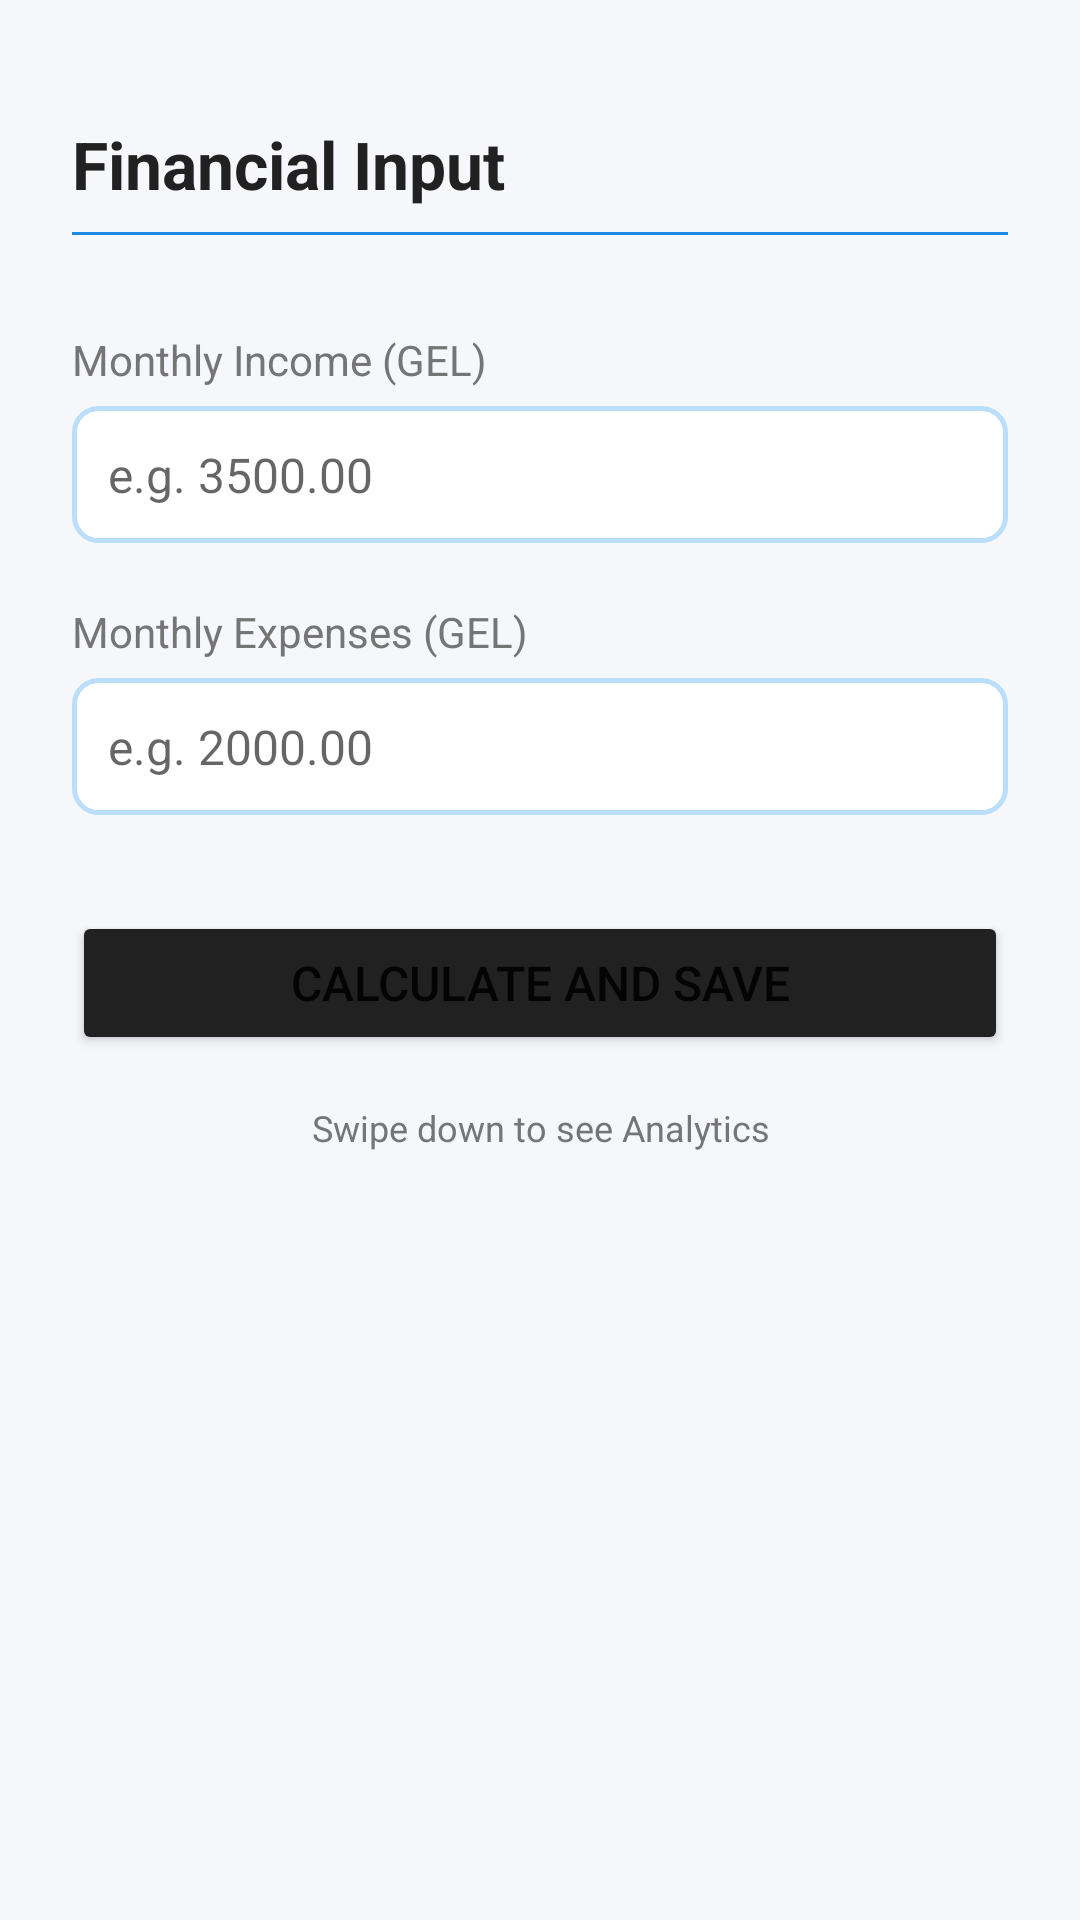

The Android layout XML behind this screen, and the referenced resources:
<!-- AndroidManifest.xml: application theme Theme.AdvancedWealthTracker -->
<!-- res/layout/fragment_input.xml -->
<?xml version="1.0" encoding="utf-8"?>
<androidx.constraintlayout.widget.ConstraintLayout
    xmlns:android="http://schemas.android.com/apk/res/android"
    xmlns:app="http://schemas.android.com/apk/res-auto"
    android:layout_width="match_parent"
    android:layout_height="match_parent"
    android:padding="24dp"
    android:background="@color/background">

    <androidx.appcompat.widget.AppCompatTextView
        android:id="@+id/gk_li_tv_input_title"
        android:layout_width="0dp"
        android:layout_height="wrap_content"
        android:layout_marginTop="16dp"
        android:text="@string/input_title"
        android:textColor="@color/on_surface"
        android:textSize="22sp"
        android:textStyle="bold"
        app:layout_constraintEnd_toEndOf="parent"
        app:layout_constraintStart_toStartOf="parent"
        app:layout_constraintTop_toTopOf="parent" />

    <View
        android:id="@+id/gk_li_divider_input"
        android:layout_width="0dp"
        android:layout_height="1dp"
        android:background="@color/primary"
        android:layout_marginTop="8dp"
        app:layout_constraintTop_toBottomOf="@id/gk_li_tv_input_title"
        app:layout_constraintStart_toStartOf="parent"
        app:layout_constraintEnd_toEndOf="parent" />

    <androidx.appcompat.widget.AppCompatTextView
        android:id="@+id/gk_li_tv_label_income"
        android:layout_width="0dp"
        android:layout_height="wrap_content"
        android:text="@string/label_income"
        android:textSize="14sp"
        android:textColor="@color/on_surface_medium"
        android:layout_marginTop="32dp"
        app:layout_constraintTop_toBottomOf="@id/gk_li_divider_input"
        app:layout_constraintStart_toStartOf="parent"
        app:layout_constraintEnd_toEndOf="parent" />

    <EditText
        android:id="@+id/gk_li_et_income"
        android:layout_width="0dp"
        android:layout_height="wrap_content"
        android:hint="e.g. 3500.00"
        android:inputType="numberDecimal"
        android:textSize="16sp"
        android:padding="12dp"
        android:background="@drawable/et_background"
        android:layout_marginTop="6dp"
        app:layout_constraintTop_toBottomOf="@id/gk_li_tv_label_income"
        app:layout_constraintStart_toStartOf="parent"
        app:layout_constraintEnd_toEndOf="parent" />

    <androidx.appcompat.widget.AppCompatTextView
        android:id="@+id/gk_li_tv_label_expenses"
        android:layout_width="0dp"
        android:layout_height="wrap_content"
        android:text="@string/label_expenses"
        android:textSize="14sp"
        android:textColor="@color/on_surface_medium"
        android:layout_marginTop="20dp"
        app:layout_constraintTop_toBottomOf="@id/gk_li_et_income"
        app:layout_constraintStart_toStartOf="parent"
        app:layout_constraintEnd_toEndOf="parent" />

    <EditText
        android:id="@+id/gk_li_et_expenses"
        android:layout_width="0dp"
        android:layout_height="wrap_content"
        android:hint="e.g. 2000.00"
        android:inputType="numberDecimal"
        android:textSize="16sp"
        android:padding="12dp"
        android:background="@drawable/et_background"
        android:layout_marginTop="6dp"
        app:layout_constraintTop_toBottomOf="@id/gk_li_tv_label_expenses"
        app:layout_constraintStart_toStartOf="parent"
        app:layout_constraintEnd_toEndOf="parent" />

    <Button
        android:id="@+id/gk_li_btn_save"
        android:layout_width="0dp"
        android:layout_height="wrap_content"
        android:layout_marginTop="32dp"
        android:backgroundTint="@color/on_surface"
        android:text="@string/btn_calculate"
        android:textSize="16sp"
        app:layout_constraintEnd_toEndOf="parent"
        app:layout_constraintStart_toStartOf="parent"
        app:layout_constraintTop_toBottomOf="@id/gk_li_et_expenses" />

    <androidx.appcompat.widget.AppCompatTextView
        android:id="@+id/gk_li_tv_swipe_hint"
        android:layout_width="0dp"
        android:layout_height="wrap_content"
        android:text="@string/swipe_hint"
        android:textSize="12sp"
        android:textColor="@color/on_surface_medium"
        android:gravity="center"
        android:layout_marginTop="16dp"
        app:layout_constraintTop_toBottomOf="@id/gk_li_btn_save"
        app:layout_constraintStart_toStartOf="parent"
        app:layout_constraintEnd_toEndOf="parent" />

</androidx.constraintlayout.widget.ConstraintLayout>
<!-- resources referenced by this layout -->
<resources>
  <color name="background">#F5F7FA</color>
  <color name="on_surface">#212121</color>
  <color name="on_surface_medium">#757575</color>
  <color name="primary">#1E88E5</color>
  <!-- drawable et_background (drawable) -->
  <?xml version="1.0" encoding="utf-8"?>
  <shape xmlns:android="http://schemas.android.com/apk/res/android"
      android:shape="rectangle">
      <solid android:color="@color/card_background" />
      <stroke android:width="1.5dp" android:color="@color/primary_light" />
      <corners android:radius="8dp" />
  </shape>
  <string name="btn_calculate">Calculate and Save</string>
  <string name="input_title">Financial Input</string>
  <string name="label_expenses">Monthly Expenses (GEL)</string>
  <string name="label_income">Monthly Income (GEL)</string>
  <string name="swipe_hint">Swipe down to see Analytics</string>
  <style name="Theme.AdvancedWealthTracker" parent="Theme.MaterialComponents.DayNight.DarkActionBar">
          <item name="colorPrimary">@color/on_surface</item>
          <item name="colorPrimaryDark">@color/primary_dark</item>
          <item name="colorAccent">@color/primary</item>
          <item name="android:windowBackground">@color/background</item>
      </style>
  <color name="card_background">#FFFFFF</color>
  <color name="primary_light">#BBDEFB</color>
  <color name="primary_dark">#1565C0</color>
</resources>
